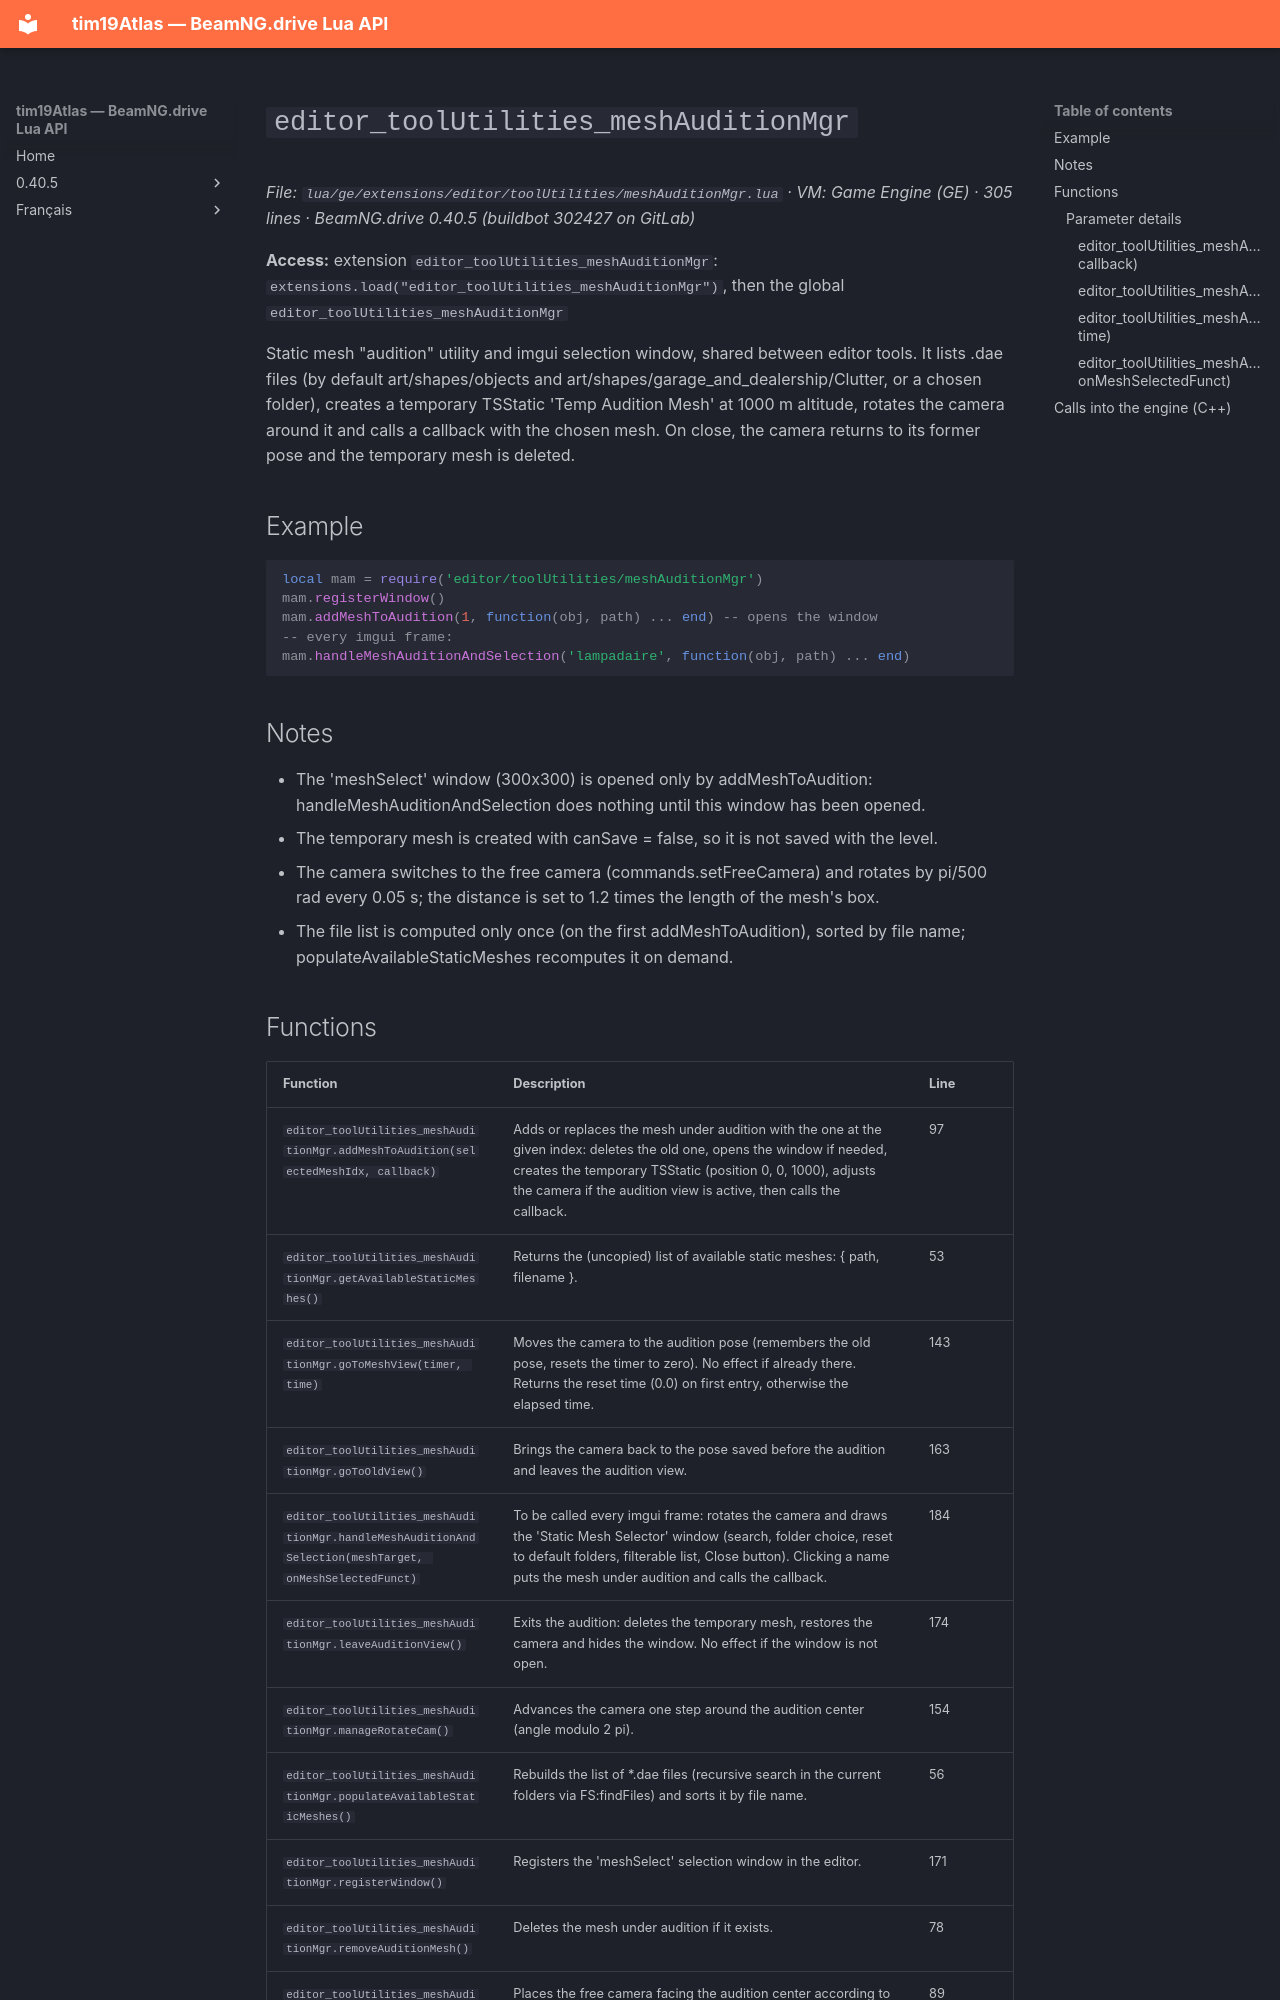

repository: Tim0219800/beamng-lua-atlas · page: 0.40.5/ge/extensions/editor/toolUtilities/meshAuditionMgr.html · generator: mkdocs

# `editor_toolUtilities_meshAuditionMgr`

*File: `lua/ge/extensions/editor/toolUtilities/meshAuditionMgr.lua` · VM: Game Engine (GE) · 305 lines · BeamNG.drive 0.40.5 (buildbot 302427 on GitLab)*

**Access:** extension `editor_toolUtilities_meshAuditionMgr`: `extensions.load("editor_toolUtilities_meshAuditionMgr")`, then the global `editor_toolUtilities_meshAuditionMgr`

Static mesh "audition" utility and imgui selection window, shared between editor tools. It lists .dae files (by default art/shapes/objects and art/shapes/garage_and_dealership/Clutter, or a chosen folder), creates a temporary TSStatic 'Temp Audition Mesh' at 1000 m altitude, rotates the camera around it and calls a callback with the chosen mesh. On close, the camera returns to its former pose and the temporary mesh is deleted.

## Example

```lua
local mam = require('editor/toolUtilities/meshAuditionMgr')
mam.registerWindow()
mam.addMeshToAudition(1, function(obj, path) ... end) -- opens the window
-- every imgui frame:
mam.handleMeshAuditionAndSelection('lampadaire', function(obj, path) ... end)
```

## Notes

- The 'meshSelect' window (300x300) is opened only by addMeshToAudition: handleMeshAuditionAndSelection does nothing until this window has been opened.
- The temporary mesh is created with canSave = false, so it is not saved with the level.
- The camera switches to the free camera (commands.setFreeCamera) and rotates by pi/500 rad every 0.05 s; the distance is set to 1.2 times the length of the mesh's box.
- The file list is computed only once (on the first addMeshToAudition), sorted by file name; populateAvailableStaticMeshes recomputes it on demand.
